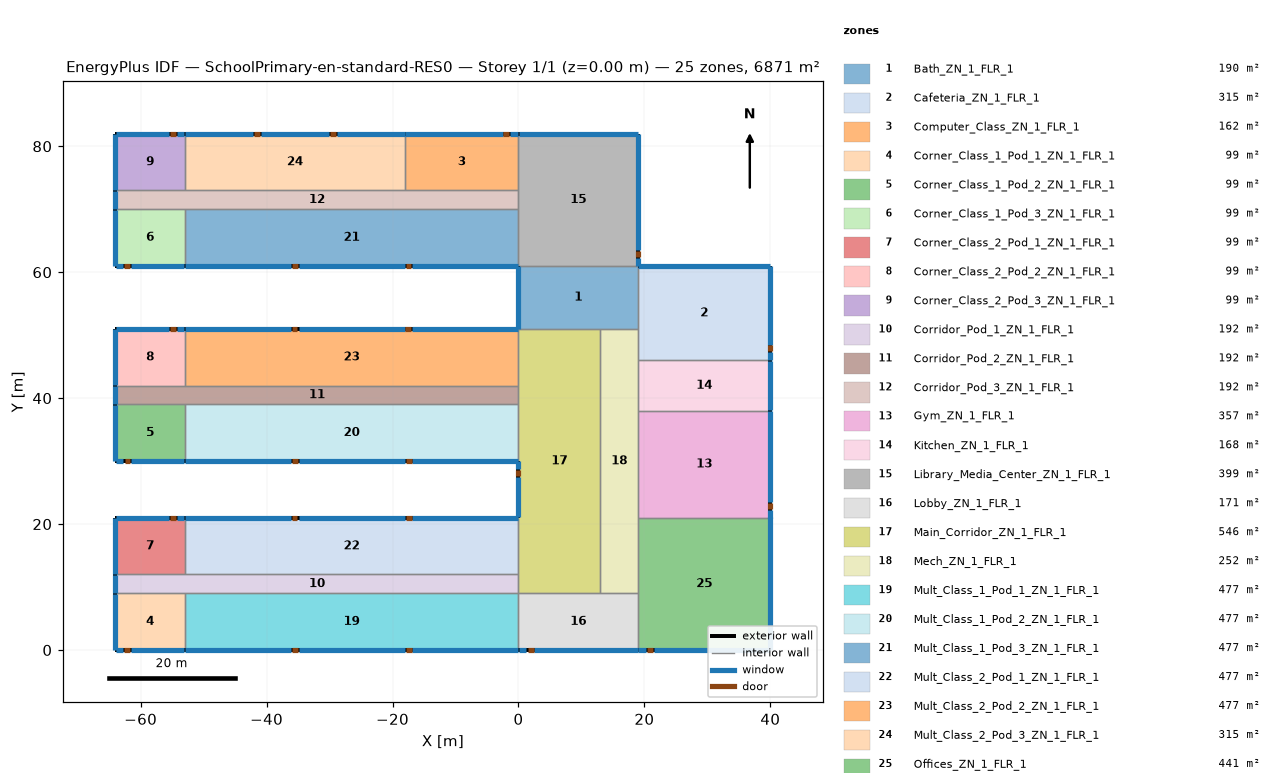
=== STOREY PLAN SPEC (per zone: floor XY polygon, exterior-wall plan segments, windows/doors) ===
zone 1: Bath_ZN_1_FLR_1  (190.0 m²)
  floor: (0.00, 61.00) (19.00, 61.00) (19.00, 51.00) (0.00, 51.00)
  exterior wall: (0.00, 61.00) – (0.00, 51.00)  [10.0 m]
    window: (0.00, 60.95) – (0.00, 51.05)  [14.0 m²]
  interior walls: 4
zone 2: Cafeteria_ZN_1_FLR_1  (315.0 m²)
  floor: (19.00, 61.00) (40.00, 61.00) (40.00, 46.00) (19.00, 46.00)
  exterior wall: (40.00, 46.00) – (40.00, 61.00)  [15.0 m]
    window: (40.00, 46.05) – (40.00, 47.27)  [1.9 m²]
    window: (40.00, 48.49) – (40.00, 60.95)  [19.1 m²]
    door: (40.00, 47.45) – (40.00, 48.37)  [2.0 m²]
  exterior wall: (40.00, 61.00) – (19.00, 61.00)  [21.0 m]
    window: (39.95, 61.00) – (19.05, 61.00)  [29.4 m²]
  interior walls: 3
zone 3: Computer_Class_ZN_1_FLR_1  (162.0 m²)
  floor: (-18.00, 82.00) (0.00, 82.00) (0.00, 73.00) (-18.00, 73.00)
  exterior wall: (0.00, 82.00) – (-18.00, 82.00)  [18.0 m]
    window: (-0.05, 82.00) – (-1.27, 82.00)  [1.8 m²]
    window: (-2.49, 82.00) – (-17.95, 82.00)  [23.4 m²]
    door: (-1.50, 82.00) – (-2.42, 82.00)  [2.0 m²]
  interior walls: 3
zone 4: Corner_Class_1_Pod_1_ZN_1_FLR_1  (99.0 m²)
  floor: (-64.00, 9.00) (-53.00, 9.00) (-53.00, 0.00) (-64.00, 0.00)
  exterior wall: (-64.00, 0.00) – (-53.00, 0.00)  [11.0 m]
    window: (-63.95, 0.00) – (-62.73, 0.00)  [1.9 m²]
    window: (-61.51, 0.00) – (-53.05, 0.00)  [13.5 m²]
    door: (-62.59, 0.00) – (-61.68, 0.00)  [2.0 m²]
  exterior wall: (-64.00, 9.00) – (-64.00, 0.00)  [9.0 m]
    window: (-64.00, 8.95) – (-64.00, 0.05)  [12.6 m²]
  interior walls: 2
zone 5: Corner_Class_1_Pod_2_ZN_1_FLR_1  (99.0 m²)
  floor: (-64.00, 39.00) (-53.00, 39.00) (-53.00, 30.00) (-64.00, 30.00)
  exterior wall: (-64.00, 30.00) – (-53.00, 30.00)  [11.0 m]
    window: (-63.95, 30.00) – (-62.73, 30.00)  [1.9 m²]
    window: (-61.51, 30.00) – (-53.05, 30.00)  [13.5 m²]
    door: (-62.53, 30.00) – (-61.62, 30.00)  [2.0 m²]
  exterior wall: (-64.00, 39.00) – (-64.00, 30.00)  [9.0 m]
    window: (-64.00, 38.95) – (-64.00, 30.05)  [12.6 m²]
  interior walls: 2
zone 6: Corner_Class_1_Pod_3_ZN_1_FLR_1  (99.0 m²)
  floor: (-64.00, 70.00) (-53.00, 70.00) (-53.00, 61.00) (-64.00, 61.00)
  exterior wall: (-64.00, 61.00) – (-53.00, 61.00)  [11.0 m]
    window: (-63.95, 61.00) – (-62.73, 61.00)  [1.9 m²]
    window: (-61.51, 61.00) – (-53.05, 61.00)  [13.5 m²]
    door: (-62.62, 61.00) – (-61.70, 61.00)  [2.0 m²]
  exterior wall: (-64.00, 70.00) – (-64.00, 61.00)  [9.0 m]
    window: (-64.00, 69.95) – (-64.00, 61.05)  [12.6 m²]
  interior walls: 2
zone 7: Corner_Class_2_Pod_1_ZN_1_FLR_1  (99.0 m²)
  floor: (-64.00, 21.00) (-53.00, 21.00) (-53.00, 12.00) (-64.00, 12.00)
  exterior wall: (-53.00, 21.00) – (-64.00, 21.00)  [11.0 m]
    window: (-53.05, 21.00) – (-54.27, 21.00)  [1.9 m²]
    window: (-55.49, 21.00) – (-63.95, 21.00)  [13.5 m²]
    door: (-54.43, 21.00) – (-55.34, 21.00)  [2.0 m²]
  exterior wall: (-64.00, 21.00) – (-64.00, 12.00)  [9.0 m]
    window: (-64.00, 20.95) – (-64.00, 12.05)  [12.6 m²]
  interior walls: 2
zone 8: Corner_Class_2_Pod_2_ZN_1_FLR_1  (99.0 m²)
  floor: (-64.00, 51.00) (-53.00, 51.00) (-53.00, 42.00) (-64.00, 42.00)
  exterior wall: (-53.00, 51.00) – (-64.00, 51.00)  [11.0 m]
    window: (-53.05, 51.00) – (-54.27, 51.00)  [1.9 m²]
    window: (-55.49, 51.00) – (-63.95, 51.00)  [13.5 m²]
    door: (-54.45, 51.00) – (-55.36, 51.00)  [2.0 m²]
  exterior wall: (-64.00, 51.00) – (-64.00, 42.00)  [9.0 m]
    window: (-64.00, 50.95) – (-64.00, 42.05)  [12.6 m²]
  interior walls: 2
zone 9: Corner_Class_2_Pod_3_ZN_1_FLR_1  (99.0 m²)
  floor: (-64.00, 82.00) (-53.00, 82.00) (-53.00, 73.00) (-64.00, 73.00)
  exterior wall: (-53.00, 82.00) – (-64.00, 82.00)  [11.0 m]
    window: (-53.05, 82.00) – (-54.27, 82.00)  [1.9 m²]
    window: (-55.52, 82.00) – (-63.95, 82.00)  [13.4 m²]
    door: (-54.44, 82.00) – (-55.36, 82.00)  [2.0 m²]
  exterior wall: (-64.00, 82.00) – (-64.00, 73.00)  [9.0 m]
    window: (-64.00, 81.95) – (-64.00, 73.05)  [12.6 m²]
  interior walls: 2
zone 10: Corridor_Pod_1_ZN_1_FLR_1  (192.0 m²)
  floor: (-64.00, 12.00) (0.00, 12.00) (0.00, 9.00) (-64.00, 9.00)
  exterior wall: (-64.00, 12.00) – (-64.00, 9.00)  [3.0 m]
    window: (-64.00, 11.95) – (-64.00, 9.05)  [4.2 m²]
  interior walls: 5
zone 11: Corridor_Pod_2_ZN_1_FLR_1  (192.0 m²)
  floor: (-64.00, 42.00) (0.00, 42.00) (0.00, 39.00) (-64.00, 39.00)
  exterior wall: (-64.00, 42.00) – (-64.00, 39.00)  [3.0 m]
    window: (-64.00, 41.95) – (-64.00, 39.05)  [4.2 m²]
  interior walls: 5
zone 12: Corridor_Pod_3_ZN_1_FLR_1  (192.0 m²)
  floor: (-64.00, 73.00) (0.00, 73.00) (0.00, 70.00) (-64.00, 70.00)
  exterior wall: (-64.00, 73.00) – (-64.00, 70.00)  [3.0 m]
    window: (-64.00, 72.95) – (-64.00, 70.05)  [4.2 m²]
  interior walls: 6
zone 13: Gym_ZN_1_FLR_1  (357.0 m²)
  floor: (19.00, 38.00) (40.00, 38.00) (40.00, 21.00) (19.00, 21.00)
  exterior wall: (40.00, 21.00) – (40.00, 38.00)  [17.0 m]
    window: (40.00, 21.05) – (40.00, 21.05) – (40.00, 22.27)  [1.9 m²]
    window: (40.00, 23.49) – (40.00, 37.95) – (40.00, 37.95)  [21.9 m²]
    door: (40.00, 22.38) – (40.00, 23.30)  [2.0 m²]
  interior walls: 3
zone 14: Kitchen_ZN_1_FLR_1  (168.0 m²)
  floor: (19.00, 46.00) (40.00, 46.00) (40.00, 38.00) (19.00, 38.00)
  exterior wall: (40.00, 38.00) – (40.00, 46.00)  [8.0 m]
    window: (40.00, 38.05) – (40.00, 45.95)  [11.2 m²]
  interior walls: 3
zone 15: Library_Media_Center_ZN_1_FLR_1  (399.0 m²)
  floor: (0.00, 82.00) (19.00, 82.00) (19.00, 61.00) (0.00, 61.00)
  exterior wall: (19.00, 61.00) – (19.00, 82.00)  [21.0 m]
    window: (19.00, 61.05) – (19.00, 62.27)  [1.8 m²]
    window: (19.00, 63.49) – (19.00, 81.95)  [27.6 m²]
    door: (19.00, 62.40) – (19.00, 63.31)  [2.0 m²]
  exterior wall: (19.00, 82.00) – (0.00, 82.00)  [19.0 m]
    window: (18.95, 82.00) – (0.05, 82.00)  [26.6 m²]
  interior walls: 4
zone 16: Lobby_ZN_1_FLR_1  (171.0 m²)
  floor: (0.00, 9.00) (19.00, 9.00) (19.00, 0.00) (0.00, 0.00)
  exterior wall: (0.00, 0.00) – (19.00, 0.00)  [19.0 m]
    window: (0.05, 0.00) – (1.27, 0.00)  [1.8 m²]
    window: (2.49, 0.00) – (18.95, 0.00)  [24.8 m²]
    door: (1.50, 0.00) – (2.41, 0.00)  [2.0 m²]
  interior walls: 4
zone 17: Main_Corridor_ZN_1_FLR_1  (546.0 m²)
  floor: (0.00, 51.00) (13.00, 51.00) (13.00, 9.00) (0.00, 9.00)
  exterior wall: (0.00, 30.00) – (0.00, 21.00)  [9.0 m]
    window: (0.00, 29.95) – (0.00, 28.73)  [2.0 m²]
    window: (0.00, 27.51) – (0.00, 21.05)  [10.6 m²]
    door: (0.00, 28.58) – (0.00, 27.67)  [2.0 m²]
  interior walls: 8
zone 18: Mech_ZN_1_FLR_1  (252.0 m²)
  floor: (13.00, 51.00) (19.00, 51.00) (19.00, 9.00) (13.00, 9.00)
  interior walls: 7
zone 19: Mult_Class_1_Pod_1_ZN_1_FLR_1  (477.0 m²)
  floor: (-53.00, 9.00) (0.00, 9.00) (0.00, 0.00) (-53.00, 0.00)
  exterior wall: (-53.00, 0.00) – (0.00, 0.00)  [53.0 m]
    window: (-52.95, 0.00) – (-36.13, 0.00)  [24.7 m²]
    window: (-34.91, 0.00) – (-18.09, 0.00)  [24.7 m²]
    window: (-16.87, 0.00) – (-0.05, 0.00)  [24.7 m²]
    door: (-35.94, 0.00) – (-35.02, 0.00)  [2.0 m²]
    door: (-17.88, 0.00) – (-16.97, 0.00)  [2.0 m²]
  interior walls: 3
zone 20: Mult_Class_1_Pod_2_ZN_1_FLR_1  (477.0 m²)
  floor: (-53.00, 39.00) (0.00, 39.00) (0.00, 30.00) (-53.00, 30.00)
  exterior wall: (-53.00, 30.00) – (0.00, 30.00)  [53.0 m]
    window: (-52.95, 30.00) – (-36.13, 30.00)  [24.7 m²]
    window: (-34.91, 30.00) – (-18.09, 30.00)  [24.7 m²]
    window: (-16.87, 30.00) – (-0.05, 30.00)  [24.7 m²]
    door: (-35.94, 30.00) – (-35.03, 30.00)  [2.0 m²]
    door: (-17.89, 30.00) – (-16.98, 30.00)  [2.0 m²]
  interior walls: 3
zone 21: Mult_Class_1_Pod_3_ZN_1_FLR_1  (477.0 m²)
  floor: (-53.00, 70.00) (0.00, 70.00) (0.00, 61.00) (-53.00, 61.00)
  exterior wall: (-53.00, 61.00) – (0.00, 61.00)  [53.0 m]
    window: (-52.95, 61.00) – (-52.95, 61.00) – (-36.13, 61.00)  [24.7 m²]
    window: (-34.91, 61.00) – (-18.09, 61.00)  [24.7 m²]
    window: (-16.87, 61.00) – (-0.05, 61.00) – (-0.05, 61.00)  [24.7 m²]
    door: (-35.96, 61.00) – (-35.05, 61.00)  [2.0 m²]
    door: (-17.92, 61.00) – (-17.01, 61.00)  [2.0 m²]
  interior walls: 3
zone 22: Mult_Class_2_Pod_1_ZN_1_FLR_1  (477.0 m²)
  floor: (-53.00, 21.00) (0.00, 21.00) (0.00, 12.00) (-53.00, 12.00)
  exterior wall: (0.00, 21.00) – (-53.00, 21.00)  [53.0 m]
    window: (-0.05, 21.00) – (-16.87, 21.00)  [24.7 m²]
    window: (-18.09, 21.00) – (-34.91, 21.00)  [24.7 m²]
    window: (-36.13, 21.00) – (-52.95, 21.00)  [24.7 m²]
    door: (-16.98, 21.00) – (-17.89, 21.00)  [2.0 m²]
    door: (-35.09, 21.00) – (-36.01, 21.00)  [2.0 m²]
  interior walls: 3
zone 23: Mult_Class_2_Pod_2_ZN_1_FLR_1  (477.0 m²)
  floor: (-53.00, 51.00) (0.00, 51.00) (0.00, 42.00) (-53.00, 42.00)
  exterior wall: (0.00, 51.00) – (-53.00, 51.00)  [53.0 m]
    window: (-0.05, 51.00) – (-16.87, 51.00)  [24.7 m²]
    window: (-18.09, 51.00) – (-34.91, 51.00)  [24.7 m²]
    window: (-36.13, 51.00) – (-52.95, 51.00)  [24.7 m²]
    door: (-17.05, 51.00) – (-17.96, 51.00)  [2.0 m²]
    door: (-35.11, 51.00) – (-36.02, 51.00)  [2.0 m²]
  interior walls: 3
zone 24: Mult_Class_2_Pod_3_ZN_1_FLR_1  (315.0 m²)
  floor: (-53.00, 82.00) (-18.00, 82.00) (-18.00, 73.00) (-53.00, 73.00)
  exterior wall: (-18.00, 82.00) – (-53.00, 82.00)  [35.0 m]
    window: (-18.05, 82.00) – (-28.87, 82.00)  [16.3 m²]
    window: (-30.09, 82.00) – (-40.91, 82.00)  [16.3 m²]
    window: (-42.13, 82.00) – (-52.95, 82.00)  [16.3 m²]
    door: (-29.00, 82.00) – (-29.92, 82.00)  [2.0 m²]
    door: (-41.09, 82.00) – (-42.01, 82.00)  [2.0 m²]
  interior walls: 3
zone 25: Offices_ZN_1_FLR_1  (441.0 m²)
  floor: (19.00, 21.00) (40.00, 21.00) (40.00, 0.00) (19.00, 0.00)
  exterior wall: (19.00, 0.00) – (40.00, 0.00)  [21.0 m]
    window: (19.05, 0.00) – (20.27, 0.00)  [1.8 m²]
    window: (21.49, 0.00) – (39.95, 0.00)  [27.6 m²]
    door: (20.39, 0.00) – (21.30, 0.00)  [2.0 m²]
  exterior wall: (40.00, 0.00) – (40.00, 21.00)  [21.0 m]
    window: (40.00, 0.05) – (40.00, 20.95)  [29.4 m²]
  interior walls: 3

=== DERIVED (storey summary) ===
Building: SchoolPrimary-en-standard-RES0
Storey: 1 of 1  (floor level z = 0.00 m)
Storey gross floor area: 6871.0 m²
Zones on this storey: 25
  - Bath_ZN_1_FLR_1: floor 190.0 m²; exterior wall 10.0 m (40.0 m²); 1 window(s) 14.0 m²; WWR 35.0%
  - Cafeteria_ZN_1_FLR_1: floor 315.0 m²; exterior wall 36.0 m (144.0 m²); 3 window(s) 50.4 m²; WWR 35.0%; 1 door(s)
  - Computer_Class_ZN_1_FLR_1: floor 162.0 m²; exterior wall 18.0 m (72.0 m²); 2 window(s) 25.2 m²; WWR 35.0%; 1 door(s)
  - Corner_Class_1_Pod_1_ZN_1_FLR_1: floor 99.0 m²; exterior wall 20.0 m (80.0 m²); 3 window(s) 28.0 m²; WWR 35.0%; 1 door(s)
  - Corner_Class_1_Pod_2_ZN_1_FLR_1: floor 99.0 m²; exterior wall 20.0 m (80.0 m²); 3 window(s) 28.0 m²; WWR 35.0%; 1 door(s)
  - Corner_Class_1_Pod_3_ZN_1_FLR_1: floor 99.0 m²; exterior wall 20.0 m (80.0 m²); 3 window(s) 28.0 m²; WWR 35.0%; 1 door(s)
  - Corner_Class_2_Pod_1_ZN_1_FLR_1: floor 99.0 m²; exterior wall 20.0 m (80.0 m²); 3 window(s) 28.0 m²; WWR 35.0%; 1 door(s)
  - Corner_Class_2_Pod_2_ZN_1_FLR_1: floor 99.0 m²; exterior wall 20.0 m (80.0 m²); 3 window(s) 28.0 m²; WWR 35.0%; 1 door(s)
  - Corner_Class_2_Pod_3_ZN_1_FLR_1: floor 99.0 m²; exterior wall 20.0 m (80.0 m²); 3 window(s) 27.9 m²; WWR 34.9%; 1 door(s)
  - Corridor_Pod_1_ZN_1_FLR_1: floor 192.0 m²; exterior wall 3.0 m (12.0 m²); 1 window(s) 4.2 m²; WWR 35.0%
  - Corridor_Pod_2_ZN_1_FLR_1: floor 192.0 m²; exterior wall 3.0 m (12.0 m²); 1 window(s) 4.2 m²; WWR 35.0%
  - Corridor_Pod_3_ZN_1_FLR_1: floor 192.0 m²; exterior wall 3.0 m (12.0 m²); 1 window(s) 4.2 m²; WWR 35.0%
  - Gym_ZN_1_FLR_1: floor 357.0 m²; exterior wall 17.0 m (68.0 m²); 2 window(s) 23.8 m²; WWR 35.0%; 1 door(s)
  - Kitchen_ZN_1_FLR_1: floor 168.0 m²; exterior wall 8.0 m (32.0 m²); 1 window(s) 11.2 m²; WWR 35.0%
  - Library_Media_Center_ZN_1_FLR_1: floor 399.0 m²; exterior wall 40.0 m (160.0 m²); 3 window(s) 56.0 m²; WWR 35.0%; 1 door(s)
  - Lobby_ZN_1_FLR_1: floor 171.0 m²; exterior wall 19.0 m (76.0 m²); 2 window(s) 26.6 m²; WWR 35.0%; 1 door(s)
  - Main_Corridor_ZN_1_FLR_1: floor 546.0 m²; exterior wall 9.0 m (36.0 m²); 2 window(s) 12.6 m²; WWR 35.0%; 1 door(s)
  - Mech_ZN_1_FLR_1: floor 252.0 m²
  - Mult_Class_1_Pod_1_ZN_1_FLR_1: floor 477.0 m²; exterior wall 53.0 m (212.0 m²); 3 window(s) 74.2 m²; WWR 35.0%; 2 door(s)
  - Mult_Class_1_Pod_2_ZN_1_FLR_1: floor 477.0 m²; exterior wall 53.0 m (212.0 m²); 3 window(s) 74.2 m²; WWR 35.0%; 2 door(s)
  - Mult_Class_1_Pod_3_ZN_1_FLR_1: floor 477.0 m²; exterior wall 53.0 m (212.0 m²); 3 window(s) 74.2 m²; WWR 35.0%; 2 door(s)
  - Mult_Class_2_Pod_1_ZN_1_FLR_1: floor 477.0 m²; exterior wall 53.0 m (212.0 m²); 3 window(s) 74.2 m²; WWR 35.0%; 2 door(s)
  - Mult_Class_2_Pod_2_ZN_1_FLR_1: floor 477.0 m²; exterior wall 53.0 m (212.0 m²); 3 window(s) 74.2 m²; WWR 35.0%; 2 door(s)
  - Mult_Class_2_Pod_3_ZN_1_FLR_1: floor 315.0 m²; exterior wall 35.0 m (140.0 m²); 3 window(s) 49.0 m²; WWR 35.0%; 2 door(s)
  - Offices_ZN_1_FLR_1: floor 441.0 m²; exterior wall 42.0 m (168.0 m²); 3 window(s) 58.8 m²; WWR 35.0%; 1 door(s)
Zone adjacency (shared interzone walls):
  - Bath_ZN_1_FLR_1 ↔ Cafeteria_ZN_1_FLR_1
  - Bath_ZN_1_FLR_1 ↔ Library_Media_Center_ZN_1_FLR_1
  - Bath_ZN_1_FLR_1 ↔ Main_Corridor_ZN_1_FLR_1
  - Bath_ZN_1_FLR_1 ↔ Mech_ZN_1_FLR_1
  - Cafeteria_ZN_1_FLR_1 ↔ Kitchen_ZN_1_FLR_1
  - Cafeteria_ZN_1_FLR_1 ↔ Mech_ZN_1_FLR_1
  - Computer_Class_ZN_1_FLR_1 ↔ Corridor_Pod_3_ZN_1_FLR_1
  - Computer_Class_ZN_1_FLR_1 ↔ Library_Media_Center_ZN_1_FLR_1
  - Computer_Class_ZN_1_FLR_1 ↔ Mult_Class_2_Pod_3_ZN_1_FLR_1
  - Corner_Class_1_Pod_1_ZN_1_FLR_1 ↔ Corridor_Pod_1_ZN_1_FLR_1
  - Corner_Class_1_Pod_1_ZN_1_FLR_1 ↔ Mult_Class_1_Pod_1_ZN_1_FLR_1
  - Corner_Class_1_Pod_2_ZN_1_FLR_1 ↔ Corridor_Pod_2_ZN_1_FLR_1
  - Corner_Class_1_Pod_2_ZN_1_FLR_1 ↔ Mult_Class_1_Pod_2_ZN_1_FLR_1
  - Corner_Class_1_Pod_3_ZN_1_FLR_1 ↔ Corridor_Pod_3_ZN_1_FLR_1
  - Corner_Class_1_Pod_3_ZN_1_FLR_1 ↔ Mult_Class_1_Pod_3_ZN_1_FLR_1
  - Corner_Class_2_Pod_1_ZN_1_FLR_1 ↔ Corridor_Pod_1_ZN_1_FLR_1
  - Corner_Class_2_Pod_1_ZN_1_FLR_1 ↔ Mult_Class_2_Pod_1_ZN_1_FLR_1
  - Corner_Class_2_Pod_2_ZN_1_FLR_1 ↔ Corridor_Pod_2_ZN_1_FLR_1
  - Corner_Class_2_Pod_2_ZN_1_FLR_1 ↔ Mult_Class_2_Pod_2_ZN_1_FLR_1
  - Corner_Class_2_Pod_3_ZN_1_FLR_1 ↔ Corridor_Pod_3_ZN_1_FLR_1
  - Corner_Class_2_Pod_3_ZN_1_FLR_1 ↔ Mult_Class_2_Pod_3_ZN_1_FLR_1
  - Corridor_Pod_1_ZN_1_FLR_1 ↔ Main_Corridor_ZN_1_FLR_1
  - Corridor_Pod_1_ZN_1_FLR_1 ↔ Mult_Class_1_Pod_1_ZN_1_FLR_1
  - Corridor_Pod_1_ZN_1_FLR_1 ↔ Mult_Class_2_Pod_1_ZN_1_FLR_1
  - Corridor_Pod_2_ZN_1_FLR_1 ↔ Main_Corridor_ZN_1_FLR_1
  - Corridor_Pod_2_ZN_1_FLR_1 ↔ Mult_Class_1_Pod_2_ZN_1_FLR_1
  - Corridor_Pod_2_ZN_1_FLR_1 ↔ Mult_Class_2_Pod_2_ZN_1_FLR_1
  - Corridor_Pod_3_ZN_1_FLR_1 ↔ Library_Media_Center_ZN_1_FLR_1
  - Corridor_Pod_3_ZN_1_FLR_1 ↔ Mult_Class_1_Pod_3_ZN_1_FLR_1
  - Corridor_Pod_3_ZN_1_FLR_1 ↔ Mult_Class_2_Pod_3_ZN_1_FLR_1
  - Gym_ZN_1_FLR_1 ↔ Kitchen_ZN_1_FLR_1
  - Gym_ZN_1_FLR_1 ↔ Mech_ZN_1_FLR_1
  - Gym_ZN_1_FLR_1 ↔ Offices_ZN_1_FLR_1
  - Kitchen_ZN_1_FLR_1 ↔ Mech_ZN_1_FLR_1
  - Library_Media_Center_ZN_1_FLR_1 ↔ Mult_Class_1_Pod_3_ZN_1_FLR_1
  - Lobby_ZN_1_FLR_1 ↔ Main_Corridor_ZN_1_FLR_1
  - Lobby_ZN_1_FLR_1 ↔ Mech_ZN_1_FLR_1
  - Lobby_ZN_1_FLR_1 ↔ Mult_Class_1_Pod_1_ZN_1_FLR_1
  - Lobby_ZN_1_FLR_1 ↔ Offices_ZN_1_FLR_1
  - Main_Corridor_ZN_1_FLR_1 ↔ Mech_ZN_1_FLR_1
  - Main_Corridor_ZN_1_FLR_1 ↔ Mult_Class_1_Pod_2_ZN_1_FLR_1
  - Main_Corridor_ZN_1_FLR_1 ↔ Mult_Class_2_Pod_1_ZN_1_FLR_1
  - Main_Corridor_ZN_1_FLR_1 ↔ Mult_Class_2_Pod_2_ZN_1_FLR_1
  - Mech_ZN_1_FLR_1 ↔ Offices_ZN_1_FLR_1